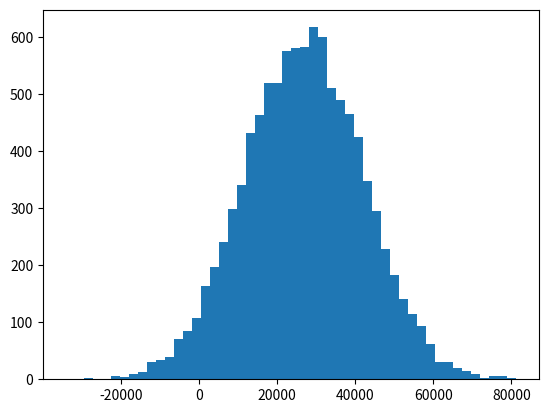

Here is the Python script that generated this plot:
import numpy as np

incomes = np.random.normal(27000, 15000, 10000)
incomes = np.append(incomes, [1000000000])

import matplotlib.pyplot as plt
# plt.hist(incomes, 50)
# plt.show()
#
# print(incomes.mean())

def reject_outliers(data):
    u = np.median(data)
    s = np.std(data)
    filtered = [e for e in data if (u - 2 * s < e < u + 2 * s)]
    return filtered

filtered = reject_outliers(incomes)

plt.hist(filtered, 50)
plt.show()

print(np.mean(filtered))
